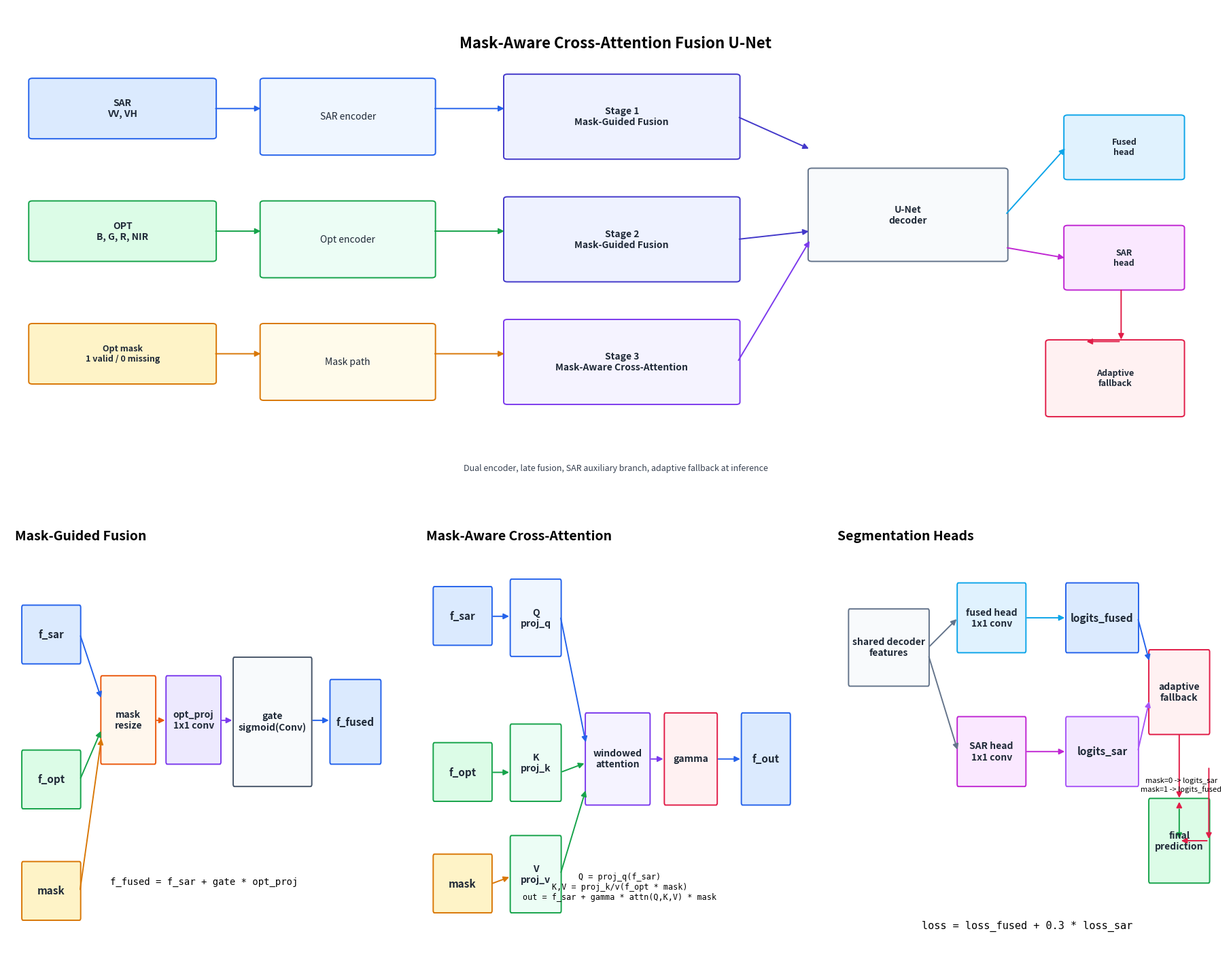

The matplotlib source for this figure:
from __future__ import annotations

from pathlib import Path

import matplotlib.pyplot as plt
from matplotlib.gridspec import GridSpec
from matplotlib.patches import FancyArrowPatch, FancyBboxPatch


OUT_DIR = Path("outputs/figures/model_architecture")
OUT_DIR.mkdir(parents=True, exist_ok=True)


def _box(ax, xy, w, h, text, fc="#f4f6f8", ec="#4a5568", fontsize=10, weight="normal"):
    patch = FancyBboxPatch(
        xy,
        w,
        h,
        boxstyle="round,pad=0.02,rounding_size=0.03",
        linewidth=1.4,
        edgecolor=ec,
        facecolor=fc,
    )
    ax.add_patch(patch)
    ax.text(
        xy[0] + w / 2,
        xy[1] + h / 2,
        text,
        ha="center",
        va="center",
        fontsize=fontsize,
        weight=weight,
        color="#1f2937",
    )


def _arrow(ax, p1, p2, color="#4a5568", lw=1.4, style="-|>", mutation_scale=12):
    ax.add_patch(
        FancyArrowPatch(
            p1,
            p2,
            arrowstyle=style,
            mutation_scale=mutation_scale,
            linewidth=lw,
            color=color,
        )
    )


def draw_overview(ax):
    ax.set_xlim(0, 10)
    ax.set_ylim(0, 6)
    ax.axis("off")
    _box(ax, (0.2, 4.4), 1.5, 0.7, "SAR\nVV, VH", fc="#dbeafe", ec="#2563eb", fontsize=10, weight="bold")
    _box(ax, (0.2, 2.9), 1.5, 0.7, "OPT\nB, G, R, NIR", fc="#dcfce7", ec="#16a34a", fontsize=10, weight="bold")
    _box(ax, (0.2, 1.4), 1.5, 0.7, "Opt mask\n1 valid / 0 missing", fc="#fef3c7", ec="#d97706", fontsize=9, weight="bold")

    _box(ax, (2.1, 4.2), 1.4, 0.9, "SAR encoder", fc="#eff6ff", ec="#2563eb", fontsize=10)
    _box(ax, (2.1, 2.7), 1.4, 0.9, "Opt encoder", fc="#ecfdf5", ec="#16a34a", fontsize=10)
    _box(ax, (2.1, 1.2), 1.4, 0.9, "Mask path", fc="#fffbeb", ec="#d97706", fontsize=10)

    _box(ax, (4.1, 4.15), 1.9, 1.0, "Stage 1\nMask-Guided Fusion", fc="#eef2ff", ec="#4338ca", fontsize=10, weight="bold")
    _box(ax, (4.1, 2.65), 1.9, 1.0, "Stage 2\nMask-Guided Fusion", fc="#eef2ff", ec="#4338ca", fontsize=10, weight="bold")
    _box(ax, (4.1, 1.15), 1.9, 1.0, "Stage 3\nMask-Aware Cross-Attention", fc="#f5f3ff", ec="#7c3aed", fontsize=10, weight="bold")

    _box(ax, (6.6, 2.9), 1.6, 1.1, "U-Net\ndecoder", fc="#f8fafc", ec="#64748b", fontsize=10, weight="bold")
    _box(ax, (8.7, 3.9), 0.95, 0.75, "Fused\nhead", fc="#e0f2fe", ec="#0ea5e9", fontsize=9, weight="bold")
    _box(ax, (8.7, 2.55), 0.95, 0.75, "SAR\nhead", fc="#fae8ff", ec="#c026d3", fontsize=9, weight="bold")
    _box(ax, (8.55, 1.0), 1.1, 0.9, "Adaptive\nfallback", fc="#fff1f2", ec="#e11d48", fontsize=9, weight="bold")

    # Connections
    _arrow(ax, (1.7, 4.75), (2.1, 4.75), color="#2563eb")
    _arrow(ax, (1.7, 3.25), (2.1, 3.25), color="#16a34a")
    _arrow(ax, (1.7, 1.75), (2.1, 1.75), color="#d97706")
    _arrow(ax, (3.5, 4.75), (4.1, 4.75), color="#2563eb")
    _arrow(ax, (3.5, 3.25), (4.1, 3.25), color="#16a34a")
    _arrow(ax, (3.5, 1.75), (4.1, 1.75), color="#d97706")
    _arrow(ax, (6.0, 4.65), (6.6, 4.25), color="#4338ca")
    _arrow(ax, (6.0, 3.15), (6.6, 3.25), color="#4338ca")
    _arrow(ax, (6.0, 1.65), (6.6, 3.15), color="#7c3aed")
    _arrow(ax, (8.2, 3.45), (8.7, 4.28), color="#0ea5e9")
    _arrow(ax, (8.2, 3.05), (8.7, 2.92), color="#c026d3")
    _arrow(ax, (9.15, 2.55), (9.15, 1.9), color="#e11d48")
    _arrow(ax, (9.15, 1.9), (8.85, 1.9), color="#e11d48")
    ax.text(5.0, 5.55, "Mask-Aware Cross-Attention Fusion U-Net", ha="center", va="center", fontsize=16, weight="bold")
    ax.text(5.0, 0.35, "Dual encoder, late fusion, SAR auxiliary branch, adaptive fallback at inference", ha="center", va="center", fontsize=9, color="#374151")


def draw_fusion_block(ax):
    ax.set_xlim(0, 10)
    ax.set_ylim(0, 6)
    ax.axis("off")
    ax.text(0.2, 5.55, "Mask-Guided Fusion", fontsize=14, weight="bold")
    _box(ax, (0.4, 3.9), 1.45, 0.75, "f_sar", fc="#dbeafe", ec="#2563eb", fontsize=11, weight="bold")
    _box(ax, (0.4, 1.95), 1.45, 0.75, "f_opt", fc="#dcfce7", ec="#16a34a", fontsize=11, weight="bold")
    _box(ax, (0.4, 0.45), 1.45, 0.75, "mask", fc="#fef3c7", ec="#d97706", fontsize=11, weight="bold")

    _box(ax, (2.4, 2.55), 1.35, 1.15, "mask\nresize", fc="#fff7ed", ec="#ea580c", fontsize=10, weight="bold")
    _box(ax, (4.05, 2.55), 1.35, 1.15, "opt_proj\n1x1 conv", fc="#ede9fe", ec="#7c3aed", fontsize=10, weight="bold")
    _box(ax, (5.75, 2.25), 1.95, 1.7, "gate\nsigmoid(Conv)", fc="#f8fafc", ec="#475569", fontsize=10, weight="bold")
    _box(ax, (8.2, 2.55), 1.25, 1.1, "f_fused", fc="#dbeafe", ec="#2563eb", fontsize=11, weight="bold")

    _arrow(ax, (1.85, 4.28), (2.4, 3.4), color="#2563eb")
    _arrow(ax, (1.85, 2.32), (2.4, 3.0), color="#16a34a")
    _arrow(ax, (1.85, 0.82), (2.4, 2.9), color="#d97706")
    _arrow(ax, (3.75, 3.12), (4.05, 3.12), color="#ea580c")
    _arrow(ax, (5.4, 3.12), (5.75, 3.12), color="#7c3aed")
    _arrow(ax, (7.7, 3.12), (8.2, 3.12), color="#2563eb")
    ax.text(5.0, 0.95, "f_fused = f_sar + gate * opt_proj", ha="center", va="center", fontsize=10, family="monospace")


def draw_attention_block(ax):
    ax.set_xlim(0, 10)
    ax.set_ylim(0, 6)
    ax.axis("off")
    ax.text(0.2, 5.55, "Mask-Aware Cross-Attention", fontsize=14, weight="bold")
    _box(ax, (0.4, 4.15), 1.45, 0.75, "f_sar", fc="#dbeafe", ec="#2563eb", fontsize=11, weight="bold")
    _box(ax, (0.4, 2.05), 1.45, 0.75, "f_opt", fc="#dcfce7", ec="#16a34a", fontsize=11, weight="bold")
    _box(ax, (0.4, 0.55), 1.45, 0.75, "mask", fc="#fef3c7", ec="#d97706", fontsize=11, weight="bold")

    _box(ax, (2.35, 4.0), 1.25, 1.0, "Q\nproj_q", fc="#eff6ff", ec="#2563eb", fontsize=10, weight="bold")
    _box(ax, (2.35, 2.05), 1.25, 1.0, "K\nproj_k", fc="#ecfdf5", ec="#16a34a", fontsize=10, weight="bold")
    _box(ax, (2.35, 0.55), 1.25, 1.0, "V\nproj_v", fc="#ecfdf5", ec="#16a34a", fontsize=10, weight="bold")
    _box(ax, (4.25, 2.0), 1.6, 1.2, "windowed\nattention", fc="#f5f3ff", ec="#7c3aed", fontsize=10, weight="bold")
    _box(ax, (6.25, 2.0), 1.3, 1.2, "gamma", fc="#fff1f2", ec="#e11d48", fontsize=10, weight="bold")
    _box(ax, (8.2, 2.0), 1.2, 1.2, "f_out", fc="#dbeafe", ec="#2563eb", fontsize=11, weight="bold")

    _arrow(ax, (1.85, 4.52), (2.35, 4.52), color="#2563eb")
    _arrow(ax, (1.85, 2.42), (2.35, 2.42), color="#16a34a")
    _arrow(ax, (1.85, 0.92), (2.35, 1.02), color="#d97706")
    _arrow(ax, (3.6, 4.52), (4.25, 2.8), color="#2563eb")
    _arrow(ax, (3.6, 2.42), (4.25, 2.55), color="#16a34a")
    _arrow(ax, (3.6, 1.05), (4.25, 2.2), color="#16a34a")
    _arrow(ax, (5.85, 2.6), (6.25, 2.6), color="#7c3aed")
    _arrow(ax, (7.55, 2.6), (8.2, 2.6), color="#2563eb")
    ax.text(5.1, 0.88, "Q = proj_q(f_sar)\nK,V = proj_k/v(f_opt * mask)\nout = f_sar + gamma * attn(Q,K,V) * mask", ha="center", va="center", fontsize=8.5, family="monospace")


def draw_heads(ax):
    ax.set_xlim(0, 10)
    ax.set_ylim(0, 6)
    ax.axis("off")
    ax.text(0.2, 5.55, "Segmentation Heads", fontsize=14, weight="bold")
    _box(ax, (0.5, 3.6), 2.0, 1.0, "shared decoder\nfeatures", fc="#f8fafc", ec="#64748b", fontsize=10, weight="bold")
    _box(ax, (3.25, 4.05), 1.7, 0.9, "fused head\n1x1 conv", fc="#e0f2fe", ec="#0ea5e9", fontsize=10, weight="bold")
    _box(ax, (3.25, 2.25), 1.7, 0.9, "SAR head\n1x1 conv", fc="#fae8ff", ec="#c026d3", fontsize=10, weight="bold")
    _box(ax, (6.0, 4.05), 1.8, 0.9, "logits_fused", fc="#dbeafe", ec="#2563eb", fontsize=11, weight="bold")
    _box(ax, (6.0, 2.25), 1.8, 0.9, "logits_sar", fc="#f3e8ff", ec="#a855f7", fontsize=11, weight="bold")
    _box(ax, (8.1, 2.95), 1.5, 1.1, "adaptive\nfallback", fc="#fff1f2", ec="#e11d48", fontsize=10, weight="bold")
    _box(ax, (8.1, 0.95), 1.5, 1.1, "final\nprediction", fc="#dcfce7", ec="#16a34a", fontsize=10, weight="bold")

    _arrow(ax, (2.5, 4.1), (3.25, 4.5), color="#64748b")
    _arrow(ax, (2.5, 4.0), (3.25, 2.7), color="#64748b")
    _arrow(ax, (4.95, 4.5), (6.0, 4.5), color="#0ea5e9")
    _arrow(ax, (4.95, 2.7), (6.0, 2.7), color="#c026d3")
    _arrow(ax, (7.8, 4.5), (8.1, 3.9), color="#2563eb")
    _arrow(ax, (7.8, 2.7), (8.1, 3.4), color="#a855f7")
    _arrow(ax, (8.85, 2.95), (8.85, 2.05), color="#e11d48")
    _arrow(ax, (8.85, 2.05), (8.85, 2.05), color="#e11d48")
    _arrow(ax, (8.85, 2.05), (8.85, 2.05), color="#e11d48")
    _arrow(ax, (8.85, 1.95), (8.85, 2.05), color="#e11d48")
    _arrow(ax, (8.85, 1.95), (8.85, 1.5), color="#16a34a")
    _arrow(ax, (9.6, 2.5), (9.6, 1.5), color="#e11d48")
    _arrow(ax, (9.6, 1.5), (8.85, 1.5), color="#e11d48")
    ax.text(5.0, 0.35, "loss = loss_fused + 0.3 * loss_sar", ha="center", va="center", fontsize=11, family="monospace")
    ax.text(8.9, 2.25, "mask=0 -> logits_sar\nmask=1 -> logits_fused", ha="center", va="center", fontsize=8)


def main():
    fig = plt.figure(figsize=(18, 14), constrained_layout=True)
    gs = GridSpec(2, 3, figure=fig, height_ratios=[1.1, 1.0])

    ax0 = fig.add_subplot(gs[0, :])
    draw_overview(ax0)
    ax1 = fig.add_subplot(gs[1, 0])
    draw_fusion_block(ax1)
    ax2 = fig.add_subplot(gs[1, 1])
    draw_attention_block(ax2)
    ax3 = fig.add_subplot(gs[1, 2])
    draw_heads(ax3)

    out_png = OUT_DIR / "mask_aware_cross_attention_fusion_unet_architecture.png"
    out_svg = OUT_DIR / "mask_aware_cross_attention_fusion_unet_architecture.svg"
    fig.savefig(out_png, dpi=220, bbox_inches="tight")
    fig.savefig(out_svg, bbox_inches="tight")
    plt.close(fig)
    print(out_png)
    print(out_svg)


if __name__ == "__main__":
    main()
